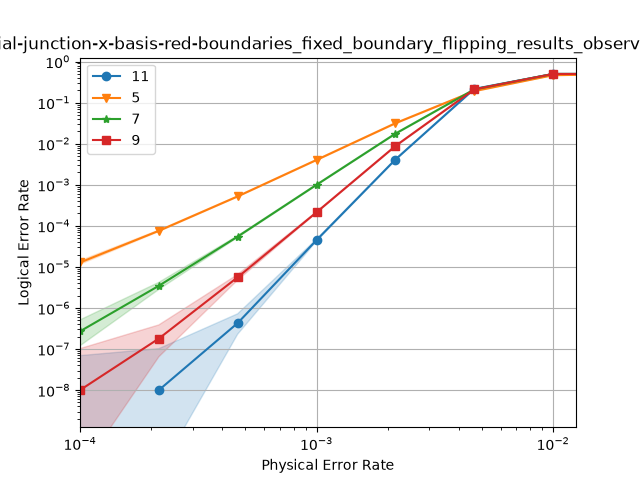

The table this chart was drawn from, first rows:
shots, errors, discards, seconds, decoder, strong_id, json_metadata, custom_counts
3078417, 12381, 0, 19.7, pymatching, f99f943ab10c4a9bdba92a1712852b1f707ca671…, {"d":5,"p":0.001,"r":5}, 
100000000, 1281, 0, 269.3, pymatching, 5d39c8e36b4365c3cfa64881c630c2c6edc8c94e…, {"d":5,"p":0.0001,"r":5}, 
67857, 12942, 0, 2.17, pymatching, cd22f58dbd1ab700f677f6710b783a1a001294f3…, {"d":5,"p":0.004641588833612777,"r":5}, 
361745, 11384, 0, 4.65, pymatching, 27b9a4c7d4c76c6c0ae986f377d211ddf65e72da…, {"d":5,"p":0.002154434690031882,"r":5}, 
100000000, 7569, 0, 327.4, pymatching, 4266890cef3417750b4eb851699649a503bcae8a…, {"d":5,"p":0.00021544346900318845,"r":5}, 
29301009, 15279, 0, 125.6, pymatching, 20dcbdaa7cddd6f62fd7d8ea34d19be55353b6ff…, {"d":5,"p":0.00046415888336127773,"r":5}, 
40209, 18744, 0, 3.12, pymatching, 16c71cd483b088b1d2c67f90dfbdd6f6bdb82588…, {"d":5,"p":0.01,"r":5}, 
40209, 19958, 0, 6.09, pymatching, 93e7ba06f7ba89ca6002feb7ca7d7c7c7386c9ac…, {"d":5,"p":0.021544346900318822,"r":5}, 
40209, 20069, 0, 8.45, pymatching, 737f9215773e1e3bc4ac4adea7651a6e07fc9e62…, {"d":5,"p":0.046415888336127774,"r":5}, 
40209, 20095, 0, 10.2, pymatching, 4f79fe53d70dcc3f4d4a6964bbb0911d06bd0682…, {"d":5,"p":0.1,"r":5}, 
100000000, 27, 0, 656.0, pymatching, f50f4ca31f86559a48f827dabc6c0e8486d9c0ee…, {"d":7,"p":0.0001,"r":7}, 
100000000, 347, 0, 736.2, pymatching, 6a9a4900b9a28768cde66c18f3810ce3c1a1d1bc…, {"d":7,"p":0.00021544346900318845,"r":7}, 
100000000, 5480, 0, 1019, pymatching, 424c4fe08ae3c503c26a79265b2864c15e2dbf89…, {"d":7,"p":0.00046415888336127773,"r":7}, 
12299537, 12282, 0, 216.1, pymatching, b4c685653875ebba732c0b92fd78b8104599c36d…, {"d":7,"p":0.001,"r":7}, 
648465, 11373, 0, 24.7, pymatching, 3c615abcb89f496ffdf42a752ebdeffbf641bb40…, {"d":7,"p":0.002154434690031882,"r":7}, 
63761, 13372, 0, 6.76, pymatching, 9667a26fd60f5e9b3b0a91f034e8b41c5f60cf61…, {"d":7,"p":0.004641588833612777,"r":7}, 
40209, 20074, 0, 11.1, pymatching, 659e0430190c65c1538987eb10b70da6ac45632f…, {"d":7,"p":0.01,"r":7}, 
41233, 20605, 0, 22.5, pymatching, 197ae132a1684751182ca0138b5a76367de5c411…, {"d":7,"p":0.021544346900318822,"r":7}, 
39185, 19557, 0, 30.2, pymatching, 0b003abbf0b29ead61fbbed22ddf9d4db2624c09…, {"d":7,"p":0.046415888336127774,"r":7}, 
40209, 20212, 0, 37.5, pymatching, 09c24bbfa51edd9a07970761d792bf97df7ff543…, {"d":7,"p":0.1,"r":7}, 
100000000, 1, 0, 1166, pymatching, 35364b08ee3e0e1352af5d70347ab15668892b8a…, {"d":9,"p":0.0001,"r":9}, 
100000000, 18, 0, 1536, pymatching, bfbcd22f6acc2c853e5f6be76f90ec123aae9122…, {"d":9,"p":0.00021544346900318845,"r":9}, 
100000000, 561, 0, 2326, pymatching, 40a4c61bf9d21cdbae018b358d53fa926a868bd1…, {"d":9,"p":0.00046415888336127773,"r":9}, 
61280802, 13111, 0, 2500, pymatching, afa48ffe8d59159c865ecd483fa06f1141cab84f…, {"d":9,"p":0.001,"r":9}, 
1294609, 11358, 0, 115.3, pymatching, 851dc8668764388b86947dd9329670cac1c2c9ce…, {"d":9,"p":0.002154434690031882,"r":9}, 
64785, 13662, 0, 17.5, pymatching, 100f3d65f250d4429596a7f56c405748602f489b…, {"d":9,"p":0.004641588833612777,"r":9}, 
40209, 20087, 0, 29.4, pymatching, 1e04f47c8fd18a9760a6de8692a34e6512c67b14…, {"d":9,"p":0.01,"r":9}, 
39953, 19945, 0, 57.2, pymatching, 1a1243d2822a8092416da42c0ad3a3928c1da6ed…, {"d":9,"p":0.021544346900318822,"r":9}, 
39953, 20059, 0, 83.9, pymatching, fc7a9dd2c4fae70e564a9fa9fb17983013ea361c…, {"d":9,"p":0.046415888336127774,"r":9}, 
40337, 20085, 0, 98.3, pymatching, f7d3ed8bf916d2e15d8e356ca7f571440e3157ac…, {"d":9,"p":0.1,"r":9}, 
100000000, 0, 0, 2326, pymatching, f1cf4d6529e1ce63fd7d0c8046654f69d93a8687…, {"d":11,"p":0.0001,"r":11}, 
100000000, 1, 0, 2940, pymatching, d54125945aef9afc11cf97a30c372d744b3e3cec…, {"d":11,"p":0.00021544346900318845,"r":1…, 
100000000, 43, 0, 4323, pymatching, 2651a75b861dff172ad9f15b5cdda643cde262a0…, {"d":11,"p":0.00046415888336127773,"r":1…, 
100000000, 4495, 0, 8104, pymatching, 11023c40aee21702032fe26a529d1e2d0924e243…, {"d":11,"p":0.001,"r":11}, 
2858257, 11755, 0, 523.9, pymatching, fdabf1d67c29edb59047601adf91662c19d7a78a…, {"d":11,"p":0.002154434690031882,"r":11}, 
63761, 13743, 0, 37.6, pymatching, 504e84fc81b445c5f2d5d525e3d63f11d1e38abd…, {"d":11,"p":0.004641588833612777,"r":11}, 
39697, 19856, 0, 66.6, pymatching, e9bc54deae390fe4d3414ed678e91d6241b5d863…, {"d":11,"p":0.01,"r":11}, 
40593, 20378, 0, 136.2, pymatching, 310ea25a954ce64c669e640f987b31468dc83e37…, {"d":11,"p":0.021544346900318822,"r":11}, 
39249, 19583, 0, 193.2, pymatching, 6dcd4a488dffbd0187ad67614ebcd29b4772895c…, {"d":11,"p":0.046415888336127774,"r":11}, 
39569, 19875, 0, 220.7, pymatching, 2e45db5357dc59711de0436b7908b8c202efcad0…, {"d":11,"p":0.1,"r":11}, 
